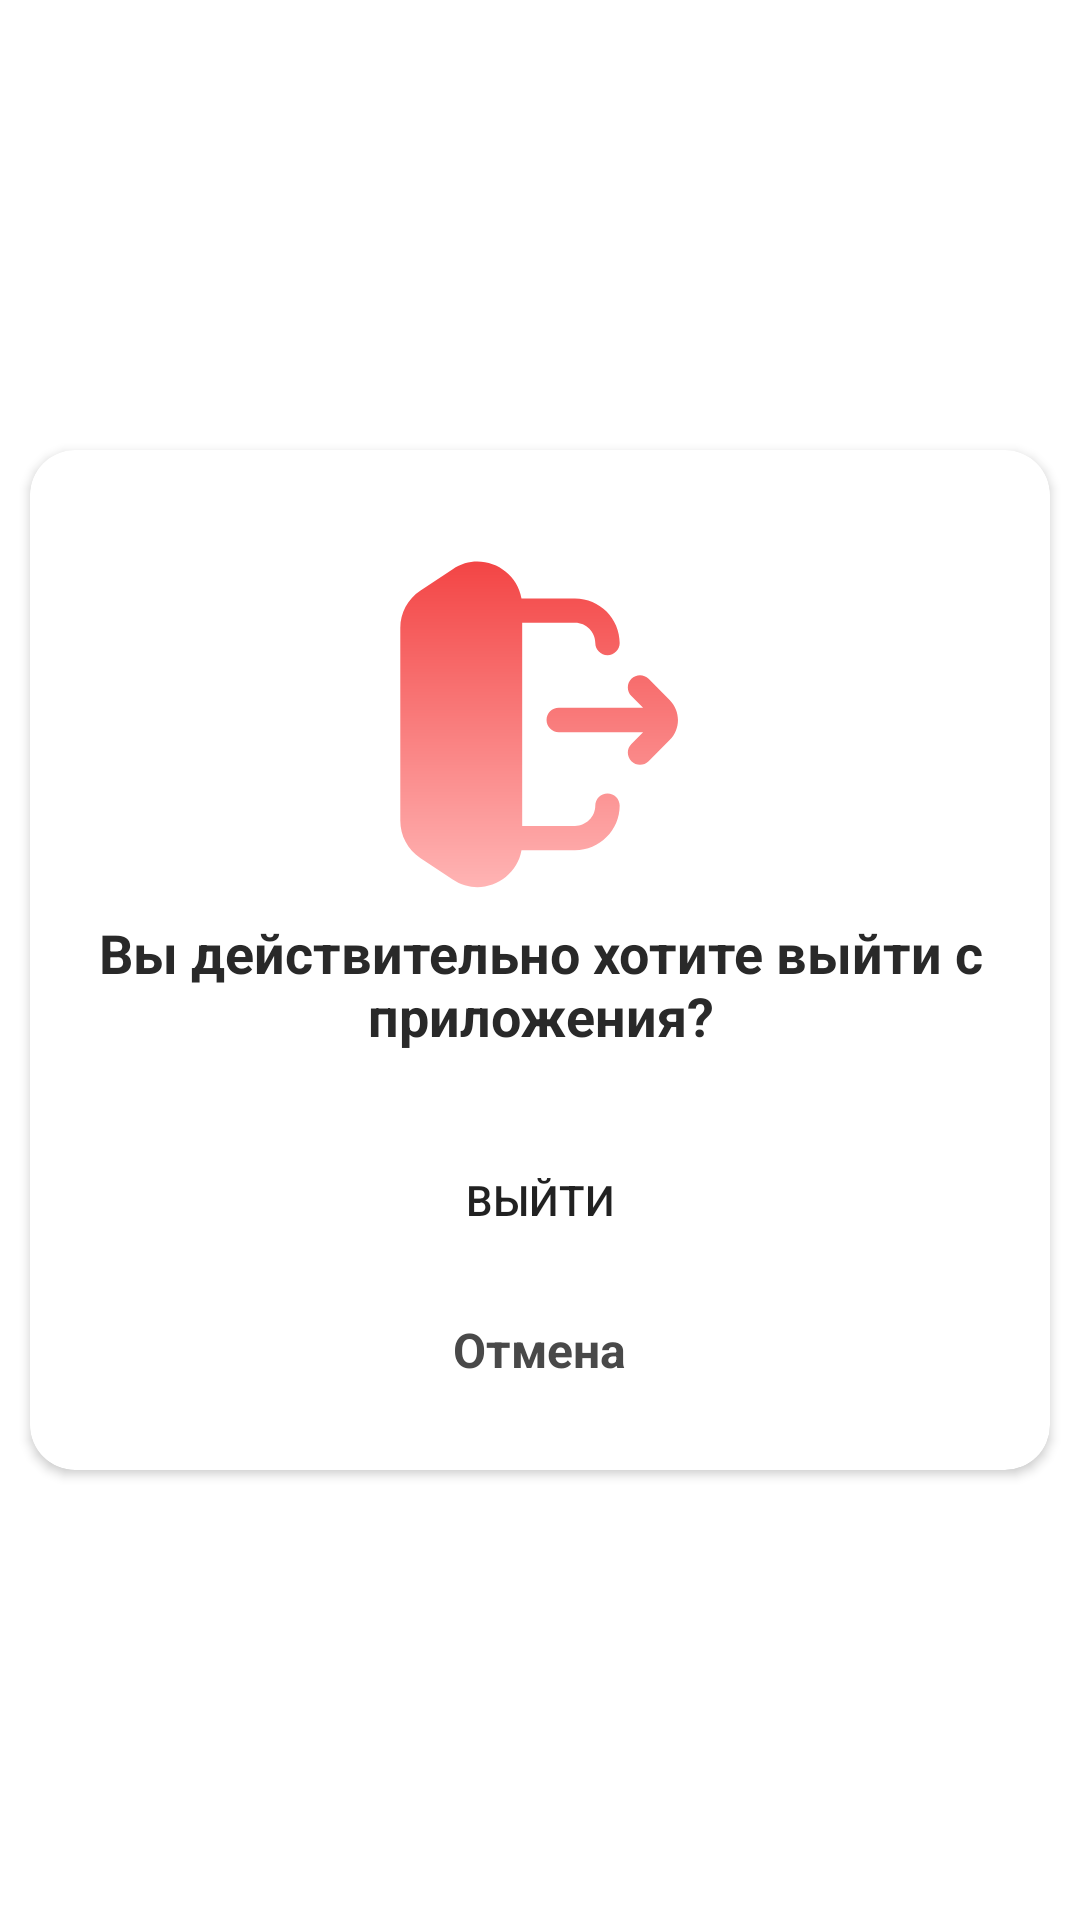

Reconstruct the res/layout file that produces this screen, plus the resources it refers to.
<!-- AndroidManifest.xml: application theme Theme.My_App_Eight -->
<!-- res/layout/custom_dialog_logout.xml -->
<?xml version="1.0" encoding="utf-8"?>
<androidx.constraintlayout.widget.ConstraintLayout xmlns:android="http://schemas.android.com/apk/res/android"
    android:layout_width="match_parent"
    xmlns:app="http://schemas.android.com/apk/res-auto"
    android:orientation="vertical"
    android:layout_height="match_parent">

    <androidx.cardview.widget.CardView
        android:layout_width="340dp"
        android:layout_height="340dp"
        app:cardCornerRadius="15dp"
        app:layout_constraintBottom_toBottomOf="parent"
        app:layout_constraintEnd_toEndOf="parent"
        app:layout_constraintStart_toStartOf="parent"
        app:layout_constraintTop_toTopOf="parent" >

        <ImageView
            android:id="@+id/img_liked"
            android:layout_gravity="center_horizontal"
            android:layout_width="wrap_content"
            android:layout_height="wrap_content"
            android:background="@drawable/logout"
            android:layout_marginTop="37dp"
            />

        <TextView
            android:id="@+id/email_text_view"
            android:layout_width="wrap_content"
            android:layout_height="wrap_content"
            android:layout_gravity="center"
            android:layout_marginTop="8dp"
            android:textStyle="bold"
            android:text="Вы действительно хотите выйти с приложения?"
            android:textAlignment="center"
            android:textColor="#292929"
            android:textSize="18sp"
            app:layout_constraintTop_toBottomOf="@+id/img_liked" />

        <Button
            android:id="@+id/confirm_btn"
            android:layout_width="280dp"
            android:layout_height="44dp"
            android:layout_marginTop="80dp"
            android:layout_marginLeft="30dp"
            android:enabled="true"
            android:layout_gravity="center_vertical"
            android:text="Выйти"
            app:layout_constraintEnd_toEndOf="parent"
            app:layout_constraintStart_toStartOf="parent"
            android:background="@drawable/btn_active"
            app:backgroundTint="@null"
            app:layout_constraintTop_toBottomOf="@+id/input_reset_email_fragment" />

        <TextView
            android:id="@+id/text_cancel"
            android:layout_width="wrap_content"
            android:layout_height="wrap_content"
            android:layout_gravity="center"
            android:layout_marginTop="130dp"
            android:text="Отмена"
            android:clickable="true"
            android:textAlignment="center"
            android:textColor="#494949"
            android:textSize="16sp"
            android:textStyle="bold"
            app:layout_constraintTop_toBottomOf="@+id/img_liked" />

    </androidx.cardview.widget.CardView>

</androidx.constraintlayout.widget.ConstraintLayout>
<!-- resources referenced by this layout -->
<resources>
  <!-- drawable logout (drawable) -->
  <vector xmlns:android="http://schemas.android.com/apk/res/android"
      xmlns:aapt="http://schemas.android.com/aapt"
      android:width="93dp"
      android:height="109dp"
      android:viewportWidth="93"
      android:viewportHeight="109">
    <path
        android:pathData="M17.57,2.71C26.71,-3.38 38.72,2.21 40.5,12.47H58.33C66.56,12.47 73.23,19.14 73.23,27.37C73.23,29.61 71.41,31.43 69.17,31.43C66.92,31.43 65.1,29.61 65.1,27.37C65.1,23.63 62.07,20.6 58.33,20.6H40.73V88.3H58.33C62.07,88.3 65.1,85.27 65.1,81.53C65.1,79.29 66.92,77.47 69.17,77.47C71.41,77.47 73.23,79.29 73.23,81.53C73.23,89.76 66.56,96.43 58.33,96.43H40.5C38.72,106.69 26.71,112.28 17.57,106.18L6.74,98.96C2.59,96.2 0.1,91.55 0.1,86.57V22.33C0.1,17.35 2.59,12.7 6.74,9.94L17.57,2.71ZM77.13,66.71C75.54,65.12 75.54,62.55 77.13,60.96L81.03,57.06L52.92,57.06C50.67,57.06 48.85,55.24 48.85,53C48.85,50.76 50.67,48.94 52.92,48.94L81.03,48.94L77.13,45.04C75.54,43.45 75.54,40.88 77.13,39.29C78.71,37.71 81.29,37.71 82.87,39.29L89.88,46.3C93.58,50 93.58,56 89.88,59.7L82.87,66.71C81.29,68.29 78.71,68.29 77.13,66.71Z"
        android:fillType="evenOdd">
      <aapt:attr name="android:fillColor">
        <gradient 
            android:startX="46.38"
            android:startY="0.19"
            android:endX="46.38"
            android:endY="108.71"
            android:type="linear">
          <item android:offset="0" android:color="#FFF34545"/>
          <item android:offset="1" android:color="#FFFFB4B4"/>
        </gradient>
      </aapt:attr>
    </path>
  </vector>
  <style name="Theme.My_App_Eight" parent="Theme.MaterialComponents.DayNight.NoActionBar">
          
          <item name="colorPrimary">@color/purple_500</item>
          <item name="colorPrimaryVariant">@color/purple_700</item>
          <item name="colorOnPrimary">@color/white</item>
          
          <item name="colorSecondary">@color/teal_200</item>
          <item name="colorSecondaryVariant">@color/teal_700</item>
          <item name="colorOnSecondary">@color/black</item>
          
          <item name="android:statusBarColor">?attr/colorPrimaryVariant</item>
          
      </style>
  <color name="purple_500">#5458EA</color>
  <color name="purple_700">#FFFFFF</color>
  <color name="white">#FFFFFFFF</color>
  <color name="teal_200">#FF03DAC5</color>
  <color name="teal_700">#FF018786</color>
  <color name="black">#FF000000</color>
</resources>
